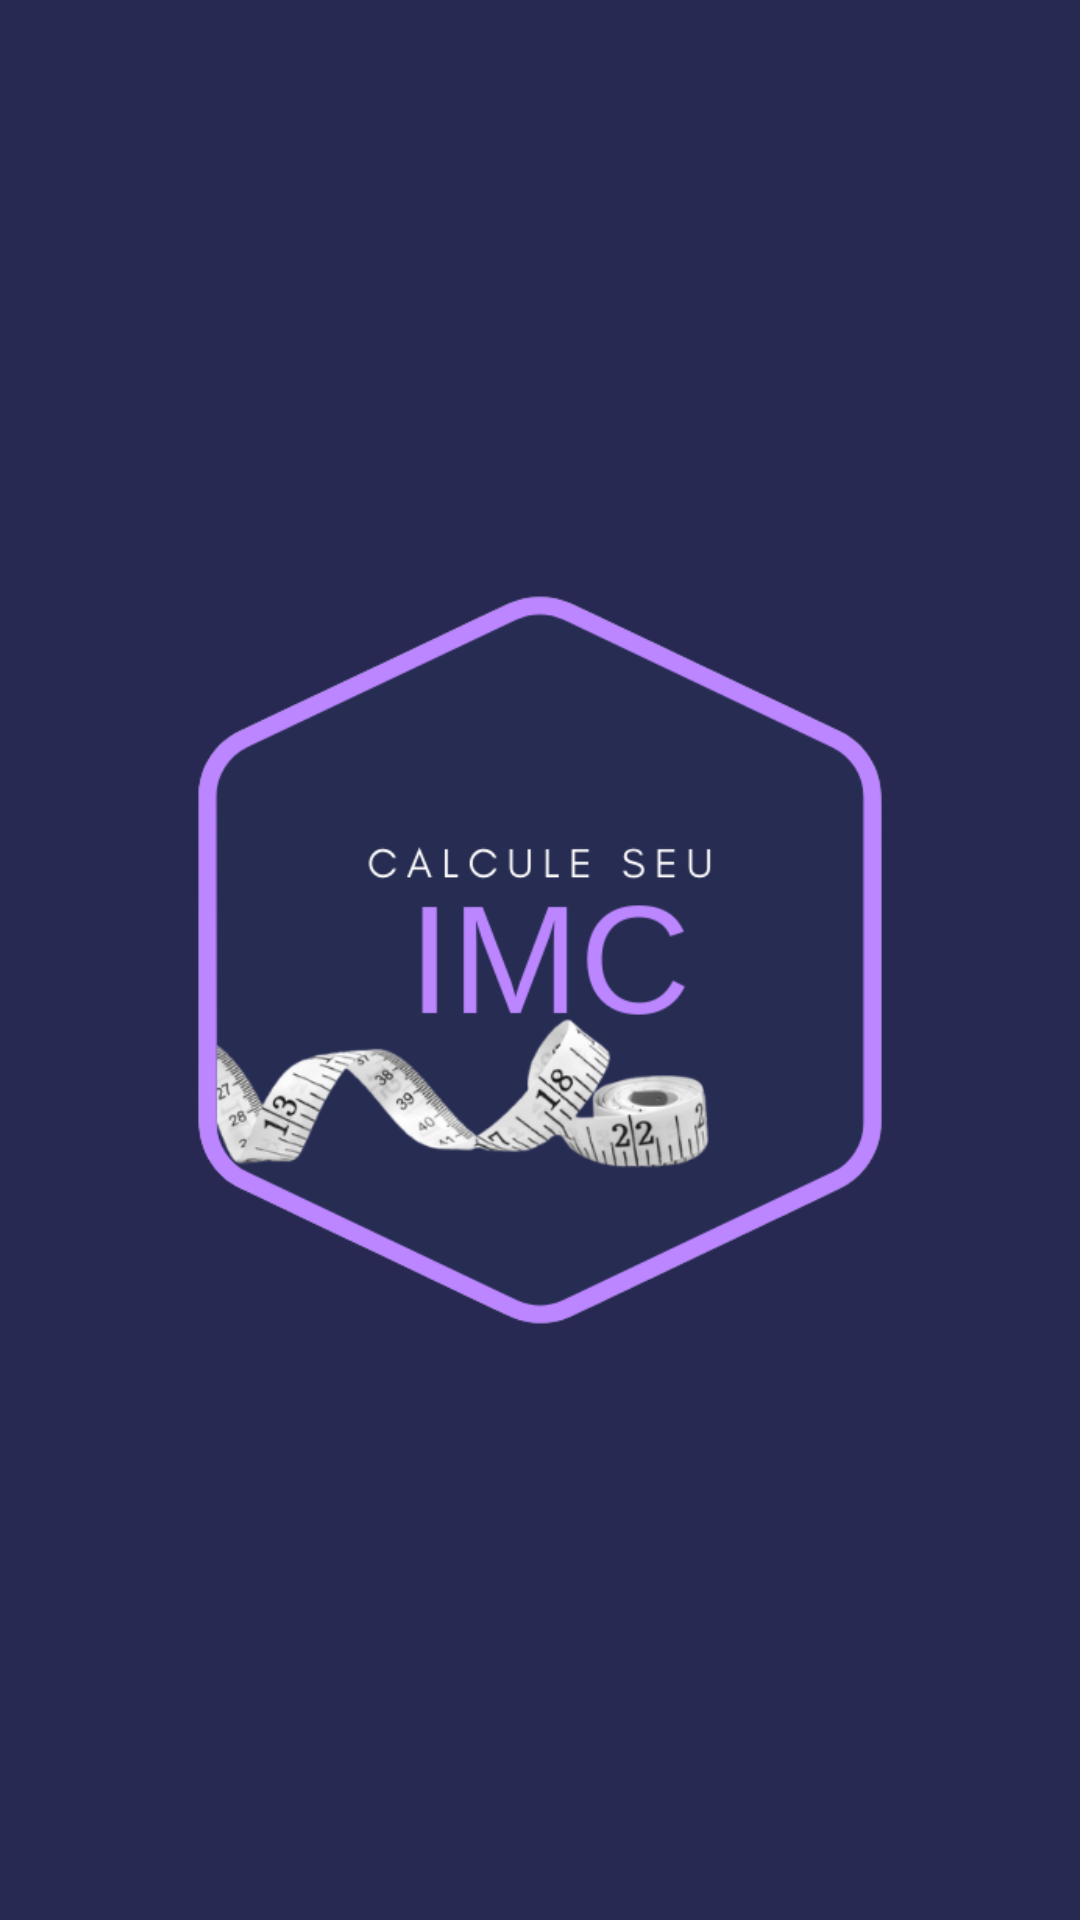

Android layout source for this screen:
<!-- AndroidManifest.xml: application theme Theme.CalculatorIMC -->
<!-- res/layout/activity_splashscreen.xml -->
<?xml version="1.0" encoding="utf-8"?>
<androidx.constraintlayout.widget.ConstraintLayout xmlns:android="http://schemas.android.com/apk/res/android"
    xmlns:app="http://schemas.android.com/apk/res-auto"
    xmlns:tools="http://schemas.android.com/tools"
    android:layout_width="match_parent"
    android:layout_height="match_parent"
    android:background="@color/purple_300"
    tools:context=".SplashScreen">

    <ImageView
        android:id="@+id/imclogo"
        android:layout_width="260dp"
        android:layout_height="260dp"
        android:src="@drawable/logoimc"
        app:layout_constraintBottom_toBottomOf="parent"
        app:layout_constraintEnd_toEndOf="parent"
        app:layout_constraintStart_toStartOf="parent"
        app:layout_constraintTop_toTopOf="parent" />

</androidx.constraintlayout.widget.ConstraintLayout>
<!-- resources referenced by this layout -->
<resources>
  <color name="purple_300">#272952</color>
  <!-- drawable logoimc: png bitmap (drawable, 56554 bytes) -->
  <style name="Theme.CalculatorIMC" parent="Theme.MaterialComponents.DayNight.NoActionBar">
          
          <item name="colorPrimary">@color/purple_500</item>
          <item name="colorPrimaryVariant">@color/purple_700</item>
          <item name="colorOnPrimary">@color/white</item>
          
          <item name="colorSecondary">@color/teal_200</item>
          <item name="colorSecondaryVariant">@color/teal_700</item>
          <item name="colorOnSecondary">@color/black</item>
          
          <item name="android:statusBarColor" tools:targetApi="l">?attr/colorPrimaryVariant</item>
          
      </style>
  <color name="purple_500">#FF6200EE</color>
  <color name="purple_700">#FF3700B3</color>
  <color name="white">#FFFFFFFF</color>
  <color name="teal_200">#FF03DAC5</color>
  <color name="teal_700">#FF018786</color>
  <color name="black">#FF000000</color>
</resources>
